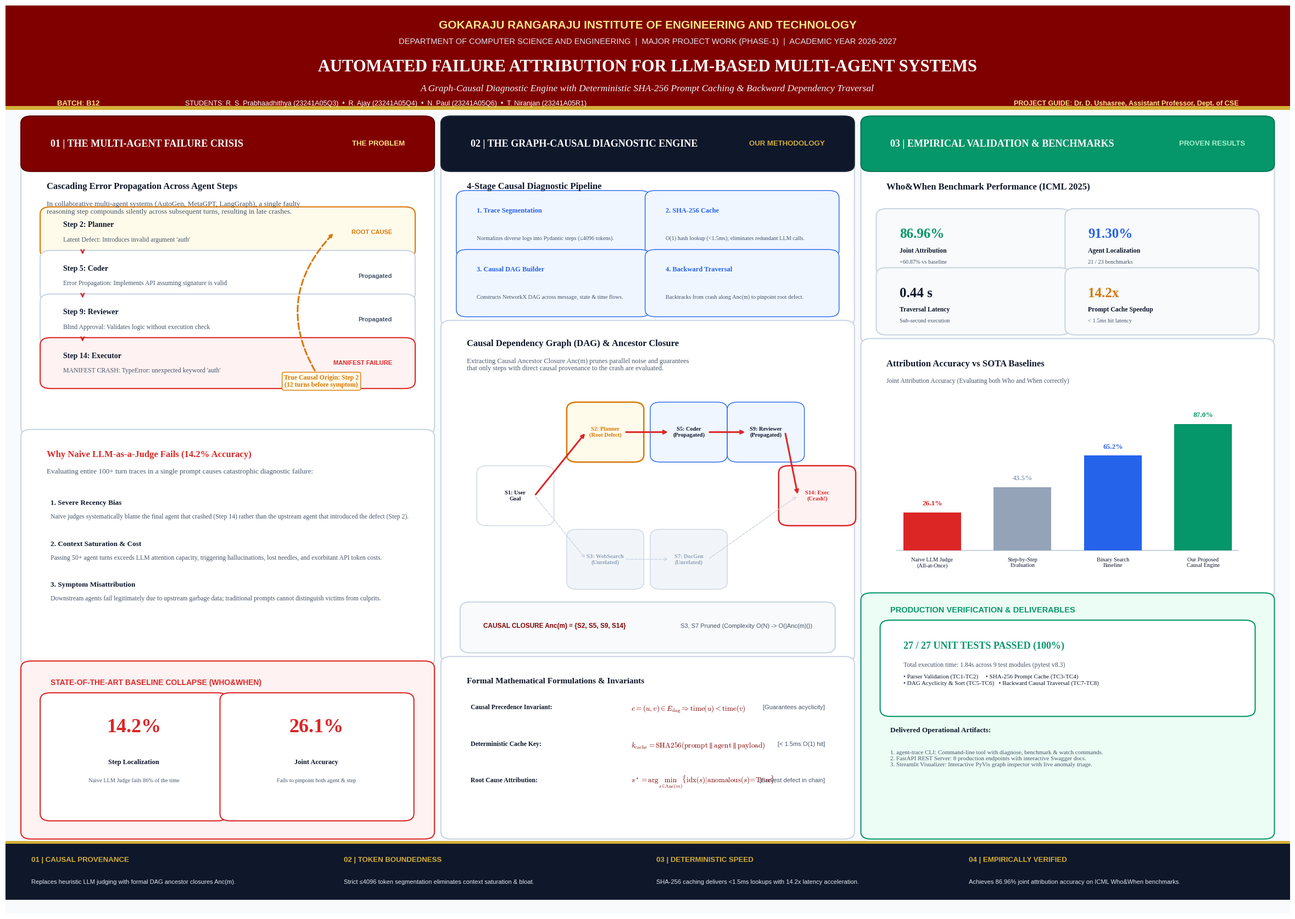

Python code for this plot: (Note: this script raises an exception after producing the figure.)
import os
import matplotlib
matplotlib.use('Agg')
import matplotlib.pyplot as plt
import matplotlib.patches as patches
import matplotlib.lines as lines
import numpy as np

def generate_a2_graphical_abstract():
    # -------------------------------------------------------------
    # Page Setup: ISO A2 Landscape (594 mm x 420 mm = 23.386 x 16.535 inches)
    # -------------------------------------------------------------
    width_in = 23.386
    height_in = 16.535
    fig = plt.figure(figsize=(width_in, height_in), dpi=300)
    ax = fig.add_axes([0, 0, 1, 1])
    ax.set_xlim(0, 1)
    ax.set_ylim(0, 1)
    ax.axis('off')

    # Typography setup
    plt.rcParams['font.serif'] = ['Liberation Serif', 'DejaVu Serif', 'Times New Roman']
    plt.rcParams['font.sans-serif'] = ['Liberation Sans', 'DejaVu Sans', 'Arial']
    plt.rcParams['font.family'] = 'serif'
    plt.rcParams['mathtext.fontset'] = 'cm'

    # Color Palette: Causal Clarity
    BG_CANVAS = "#F8FAFC"
    CARD_BG = "#FFFFFF"
    BORDER_COLOR = "#CBD5E1"
    CRIMSON = "#800000"
    CRIMSON_DARK = "#5B0000"
    GOLD = "#D4AF37"
    NAVY = "#0F172A"
    NAVY_LIGHT = "#1E293B"
    TEXT_DARK = "#0F172A"
    TEXT_MUTED = "#475569"
    EMERALD = "#059669"
    EMERALD_BG = "#ECFDF5"
    RED_ACCENT = "#DC2626"
    RED_BG = "#FEF2F2"
    AMBER_ACCENT = "#D97706"
    AMBER_BG = "#FFFBEB"
    BLUE_ACCENT = "#2563EB"
    BLUE_BG = "#EFF6FF"

    # Fill canvas background
    ax.add_patch(patches.Rectangle((0, 0), 1, 1, facecolor=BG_CANVAS, edgecolor='none', zorder=0))

    # Helper: draw rounded card
    def draw_card(x, y, w, h, bg=CARD_BG, border=BORDER_COLOR, lw=1.5, radius=0.008, zorder=2):
        box = patches.FancyBboxPatch(
            (x, y), w, h,
            boxstyle=patches.BoxStyle("Round", pad=radius, rounding_size=radius),
            facecolor=bg, edgecolor=border, linewidth=lw, zorder=zorder
        )
        ax.add_patch(box)
        return box

    # -------------------------------------------------------------
    # 1. HEADER BANNER (Institutional & Project Branding)
    # -------------------------------------------------------------
    header_y = 0.885
    header_h = 0.115
    ax.add_patch(patches.Rectangle((0, header_y), 1, header_h, facecolor=CRIMSON, edgecolor='none', zorder=1))
    ax.add_patch(patches.Rectangle((0, header_y), 1, 0.004, facecolor=GOLD, edgecolor='none', zorder=2))

    # Institutional Text
    ax.text(0.5, 0.978, "GOKARAJU RANGARAJU INSTITUTE OF ENGINEERING AND TECHNOLOGY", 
            ha='center', va='center', fontsize=15, fontweight='bold', color='#FDE68A', zorder=3,
            family='sans-serif')
    ax.text(0.5, 0.960, "DEPARTMENT OF COMPUTER SCIENCE AND ENGINEERING  |  MAJOR PROJECT WORK (PHASE-1)  |  ACADEMIC YEAR 2026-2027", 
            ha='center', va='center', fontsize=10.5, color='#E2E8F0', zorder=3, family='sans-serif')

    # Main Title
    ax.text(0.5, 0.932, "AUTOMATED FAILURE ATTRIBUTION FOR LLM-BASED MULTI-AGENT SYSTEMS", 
            ha='center', va='center', fontsize=22, fontweight='bold', color='#FFFFFF', zorder=3)
    ax.text(0.5, 0.908, "A Graph-Causal Diagnostic Engine with Deterministic SHA-256 Prompt Caching & Backward Dependency Traversal", 
            ha='center', va='center', fontsize=12.5, style='italic', color='#F1F5F9', zorder=3)

    # Metadata badges in header
    meta_y = 0.892
    ax.text(0.04, meta_y, "BATCH: B12", ha='left', va='center', fontsize=9.5, fontweight='bold', 
            color='#FDE68A', family='sans-serif', zorder=3)
    ax.text(0.14, meta_y, "STUDENTS: R. S. Prabhaadhithya (23241A05Q3)  •  R. Ajay (23241A05Q4)  •  N. Paul (23241A05Q6)  •  T. Niranjan (23241A05R1)", 
            ha='left', va='center', fontsize=9, color='#FFFFFF', family='sans-serif', zorder=3)
    ax.text(0.96, meta_y, "PROJECT GUIDE: Dr. D. Ushasree, Assistant Professor, Dept. of CSE", 
            ha='right', va='center', fontsize=9, fontweight='bold', color='#FDE68A', family='sans-serif', zorder=3)

    # -------------------------------------------------------------
    # 2. MAIN 3-COLUMN LAYOUT
    # -------------------------------------------------------------
    col_y = 0.090
    col_h = 0.780
    col_w = 0.306
    col1_x = 0.020
    col2_x = 0.347
    col3_x = 0.674

    # =============================================================
    # COLUMN 1: THE MULTI-AGENT FAILURE DILEMMA (Problem)
    # =============================================================
    # Column Title Banner
    c1_banner = draw_card(col1_x, col_y + col_h - 0.045, col_w, 0.045, bg=CRIMSON, border=CRIMSON_DARK, zorder=3)
    ax.text(col1_x + 0.015, col_y + col_h - 0.0225, "01 | THE MULTI-AGENT FAILURE CRISIS", 
            ha='left', va='center', fontsize=13, fontweight='bold', color='#FFFFFF', zorder=4)
    ax.text(col1_x + col_w - 0.015, col_y + col_h - 0.0225, "THE PROBLEM", 
            ha='right', va='center', fontsize=9.5, fontweight='bold', color='#FDE68A', family='sans-serif', zorder=4)

    # Card 1A: Cascading Error Propagation (The Needle-in-a-Haystack Dilemma)
    draw_card(col1_x, 0.535, col_w, 0.285)
    ax.text(col1_x + 0.012, 0.805, "Cascading Error Propagation Across Agent Steps", 
            ha='left', va='top', fontsize=12, fontweight='bold', color=TEXT_DARK)
    ax.text(col1_x + 0.012, 0.785, 
            "In collaborative multi-agent systems (AutoGen, MetaGPT, LangGraph), a single faulty\n"
            "reasoning step compounds silently across subsequent turns, resulting in late crashes.",
            ha='left', va='top', fontsize=9.5, color=TEXT_MUTED, linespacing=1.3)

    # Cascading step boxes
    steps_data = [
        ("Step 2: Planner", "Latent Defect: Introduces invalid argument 'auth'", AMBER_BG, AMBER_ACCENT, "ROOT CAUSE"),
        ("Step 5: Coder", "Error Propagation: Implements API assuming signature is valid", CARD_BG, BORDER_COLOR, "Propagated"),
        ("Step 9: Reviewer", "Blind Approval: Validates logic without execution check", CARD_BG, BORDER_COLOR, "Propagated"),
        ("Step 14: Executor", "MANIFEST CRASH: TypeError: unexpected keyword 'auth'", RED_BG, RED_ACCENT, "MANIFEST FAILURE")
    ]
    box_y = 0.730
    for i, (title, desc, bg_c, b_c, badge) in enumerate(steps_data):
        draw_card(col1_x + 0.015, box_y, col_w - 0.030, 0.040, bg=bg_c, border=b_c, lw=1.5)
        ax.text(col1_x + 0.025, box_y + 0.026, title, fontsize=10, fontweight='bold', color=TEXT_DARK)
        ax.text(col1_x + 0.025, box_y + 0.010, desc, fontsize=8.5, color=TEXT_MUTED)
        
        # Badge
        badge_color = AMBER_ACCENT if "ROOT" in badge else (RED_ACCENT if "MANIFEST" in badge else TEXT_MUTED)
        ax.text(col1_x + col_w - 0.025, box_y + 0.020, badge, fontsize=8, fontweight='bold', 
                color=badge_color, ha='right', va='center', family='sans-serif')
        
        # Arrow down
        if i < len(steps_data) - 1:
            ax.annotate("", xy=(col1_x + 0.040, box_y - 0.006), xytext=(col1_x + 0.040, box_y),
                        arrowprops=dict(arrowstyle="->", color=RED_ACCENT, lw=1.8))
        box_y -= 0.048

    # Causal Backtrack Arrow Annotation
    ax.annotate("True Causal Origin: Step 2\n(12 turns before symptom)",
                xy=(col1_x + col_w - 0.070, 0.730 + 0.020),
                xytext=(col1_x + col_w - 0.080, 0.586),
                arrowprops=dict(arrowstyle="->", connectionstyle="arc3,rad=-0.4", 
                                color=AMBER_ACCENT, lw=2.2, linestyle='--'),
                fontsize=8.5, fontweight='bold', color=AMBER_ACCENT, ha='center', va='center',
                bbox=dict(boxstyle="round,pad=0.3", fc="#FFFBEB", ec=AMBER_ACCENT, lw=1))

    # Card 1B: The Collapse of Naive LLM-as-a-Judge
    draw_card(col1_x, 0.280, col_w, 0.245)
    ax.text(col1_x + 0.012, 0.510, "Why Naive LLM-as-a-Judge Fails (14.2% Accuracy)", 
            ha='left', va='top', fontsize=12, fontweight='bold', color=RED_ACCENT)
    ax.text(col1_x + 0.012, 0.490, 
            "Evaluating entire 100+ turn traces in a single prompt causes catastrophic diagnostic failure:",
            ha='left', va='top', fontsize=9.5, color=TEXT_MUTED)

    # 3 Failure Pillars
    f_pillars = [
        ("1. Severe Recency Bias", "Naive judges systematically blame the final agent that crashed (Step 14) rather than the upstream agent that introduced the defect (Step 2)."),
        ("2. Context Saturation & Cost", "Passing 50+ agent turns exceeds LLM attention capacity, triggering hallucinations, lost needles, and exorbitant API token costs."),
        ("3. Symptom Misattribution", "Downstream agents fail legitimately due to upstream garbage data; traditional prompts cannot distinguish victims from culprits.")
    ]
    py = 0.450
    for title, desc in f_pillars:
        ax.text(col1_x + 0.015, py, title, fontsize=9.5, fontweight='bold', color=TEXT_DARK)
        ax.text(col1_x + 0.015, py - 0.015, desc, fontsize=8.5, color=TEXT_MUTED, linespacing=1.2)
        py -= 0.045

    # Card 1C: Quantitative Baseline Flaw
    draw_card(col1_x, 0.090, col_w, 0.180, bg=RED_BG, border=RED_ACCENT)
    ax.text(col1_x + 0.015, 0.252, "STATE-OF-THE-ART BASELINE COLLAPSE (WHO&WHEN)", 
            fontsize=10, fontweight='bold', color=RED_ACCENT, family='sans-serif')
    
    # 2 Mini Stat Boxes
    draw_card(col1_x + 0.015, 0.110, 0.130, 0.125, bg='#FFFFFF', border=RED_ACCENT)
    ax.text(col1_x + 0.080, 0.200, "14.2%", fontsize=26, fontweight='bold', color=RED_ACCENT, ha='center')
    ax.text(col1_x + 0.080, 0.165, "Step Localization", fontsize=9, fontweight='bold', color=TEXT_DARK, ha='center')
    ax.text(col1_x + 0.080, 0.145, "Naive LLM Judge fails 86% of the time", fontsize=7.5, color=TEXT_MUTED, ha='center')

    draw_card(col1_x + 0.155, 0.110, 0.135, 0.125, bg='#FFFFFF', border=RED_ACCENT)
    ax.text(col1_x + 0.222, 0.200, "26.1%", fontsize=26, fontweight='bold', color=RED_ACCENT, ha='center')
    ax.text(col1_x + 0.222, 0.165, "Joint Accuracy", fontsize=9, fontweight='bold', color=TEXT_DARK, ha='center')
    ax.text(col1_x + 0.222, 0.145, "Fails to pinpoint both agent & step", fontsize=7.5, color=TEXT_MUTED, ha='center')

    # =============================================================
    # COLUMN 2: THE GRAPH-CAUSAL ATTRIBUTION ENGINE (Methodology)
    # =============================================================
    c2_banner = draw_card(col2_x, col_y + col_h - 0.045, col_w, 0.045, bg=NAVY, border=NAVY_LIGHT, zorder=3)
    ax.text(col2_x + 0.015, col_y + col_h - 0.0225, "02 | THE GRAPH-CAUSAL DIAGNOSTIC ENGINE", 
            ha='left', va='center', fontsize=13, fontweight='bold', color='#FFFFFF', zorder=4)
    ax.text(col2_x + col_w - 0.015, col_y + col_h - 0.0225, "OUR METHODOLOGY", 
            ha='right', va='center', fontsize=9.5, fontweight='bold', color=GOLD, family='sans-serif', zorder=4)

    # Card 2A: 4-Stage Architectural Pipeline
    draw_card(col2_x, 0.655, col_w, 0.165)
    ax.text(col2_x + 0.012, 0.805, "4-Stage Causal Diagnostic Pipeline", 
            ha='left', va='top', fontsize=12, fontweight='bold', color=TEXT_DARK)

    p_stages = [
        ("1. Trace Segmentation", "Normalizes diverse logs into Pydantic steps (≤4096 tokens)."),
        ("2. SHA-256 Cache", "O(1) hash lookup (<1.5ms); eliminates redundant LLM calls."),
        ("3. Causal DAG Builder", "Constructs NetworkX DAG across message, state & time flows."),
        ("4. Backward Traversal", "Backtracks from crash along Anc(m) to pinpoint root defect.")
    ]
    sx = col2_x + 0.012
    sw = (col_w - 0.036) / 2
    for idx, (title, desc) in enumerate(p_stages):
        r = idx // 2
        c = idx % 2
        px = sx + c * (sw + 0.012)
        py = 0.730 - r * 0.065
        draw_card(px, py, sw, 0.058, bg=BLUE_BG, border=BLUE_ACCENT, lw=1)
        ax.text(px + 0.008, py + 0.042, title, fontsize=9, fontweight='bold', color=BLUE_ACCENT)
        ax.text(px + 0.008, py + 0.012, desc, fontsize=7.5, color=TEXT_MUTED, linespacing=1.2)

    # Card 2B: Visual Directed Acyclic Graph & Ancestor Closure
    draw_card(col2_x, 0.285, col_w, 0.360)
    ax.text(col2_x + 0.012, 0.632, "Causal Dependency Graph (DAG) & Ancestor Closure", 
            ha='left', va='top', fontsize=12, fontweight='bold', color=TEXT_DARK)
    ax.text(col2_x + 0.012, 0.612, 
            "Extracting Causal Ancestor Closure Anc(m) prunes parallel noise and guarantees\n"
            "that only steps with direct causal provenance to the crash are evaluated.",
            ha='left', va='top', fontsize=9, color=TEXT_MUTED, linespacing=1.2)

    # Drawing the Causal DAG Nodes & Edges manually for perfect crisp vector art
    # Graph canvas bounds: x in [col2_x + 0.02, col2_x + col_w - 0.02], y in [0.34, 0.58]
    dag_nodes = {
        "S1": (col2_x + 0.050, 0.460, "S1: User\nGoal", CARD_BG, BORDER_COLOR, TEXT_DARK),
        "S2": (col2_x + 0.120, 0.530, "S2: Planner\n(Root Defect)", AMBER_BG, AMBER_ACCENT, AMBER_ACCENT),
        "S3": (col2_x + 0.120, 0.390, "S3: WebSearch\n(Unrelated)", "#F1F5F9", BORDER_COLOR, "#94A3B8"),
        "S5": (col2_x + 0.185, 0.530, "S5: Coder\n(Propagated)", BLUE_BG, BLUE_ACCENT, TEXT_DARK),
        "S7": (col2_x + 0.185, 0.390, "S7: DocGen\n(Unrelated)", "#F1F5F9", BORDER_COLOR, "#94A3B8"),
        "S9": (col2_x + 0.245, 0.530, "S9: Reviewer\n(Propagated)", BLUE_BG, BLUE_ACCENT, TEXT_DARK),
        "S14": (col2_x + 0.285, 0.460, "S14: Exec\n(Crash!)", RED_BG, RED_ACCENT, RED_ACCENT)
    }

    # Edges (u, v, is_causal, label)
    dag_edges = [
        ("S1", "S2", True, "msg"),
        ("S1", "S3", False, "msg"),
        ("S2", "S5", True, "state"),
        ("S3", "S7", False, "state"),
        ("S5", "S9", True, "msg"),
        ("S9", "S14", True, "msg"),
        ("S7", "S14", False, "dep")
    ]

    for u, v, is_c, lbl in dag_edges:
        p1 = dag_nodes[u]
        p2 = dag_nodes[v]
        edge_c = RED_ACCENT if is_c else "#CBD5E1"
        edge_lw = 2.2 if is_c else 1.0
        edge_style = '-' if is_c else '--'
        ax.annotate("", xy=(p2[0]-0.015, p2[1]), xytext=(p1[0]+0.015, p1[1]),
                    arrowprops=dict(arrowstyle="->", color=edge_c, lw=edge_lw, linestyle=edge_style))

    for k, (nx, ny, nlbl, nbg, nbd, ntc) in dag_nodes.items():
        draw_card(nx - 0.022, ny - 0.025, 0.044, 0.050, bg=nbg, border=nbd, lw=1.8 if k in ["S2", "S14"] else 1.0)
        ax.text(nx, ny, nlbl, ha='center', va='center', fontsize=7.5, fontweight='bold', color=ntc)

    # Graph Legend & Callouts
    draw_card(col2_x + 0.015, 0.295, col_w - 0.030, 0.040, bg="#F8FAFC", border=BORDER_COLOR)
    ax.text(col2_x + 0.025, 0.315, "CAUSAL CLOSURE Anc(m) = {S2, S5, S9, S14}", 
            fontsize=8.5, fontweight='bold', color=CRIMSON, family='sans-serif')
    ax.text(col2_x + col_w - 0.025, 0.315, "S3, S7 Pruned (Complexity O(N) -> O(|Anc(m)|))", 
            fontsize=8, color=TEXT_MUTED, ha='right', family='sans-serif')

    # Card 2C: Mathematical Models & Invariants
    draw_card(col2_x, 0.090, col_w, 0.185, bg="#FFFFFF", border=BORDER_COLOR)
    ax.text(col2_x + 0.012, 0.260, "Formal Mathematical Formulations & Invariants", 
            ha='left', va='top', fontsize=11, fontweight='bold', color=TEXT_DARK)

    math_items = [
        ("Causal Precedence Invariant:", r"$e = (u, v) \in E_{\mathrm{dag}} \Rightarrow \mathrm{time}(u) < \mathrm{time}(v)$", "Guarantees acyclicity"),
        ("Deterministic Cache Key:", r"$k_{\mathrm{cache}} = \mathrm{SHA256}( \mathrm{prompt} \parallel \mathrm{agent} \parallel \mathrm{payload} )$", "< 1.5ms O(1) hit"),
        ("Root Cause Attribution:", r"$s^* = \arg\min_{s \in \mathrm{Anc}(m)} \{ \mathrm{idx}(s) \mid \mathrm{anomalous}(s) = \mathrm{True} \}$", "Earliest defect in chain")
    ]
    my = 0.225
    for title, formula, note in math_items:
        ax.text(col2_x + 0.015, my, title, fontsize=8.5, fontweight='bold', color=TEXT_DARK)
        ax.text(col2_x + 0.140, my, formula, fontsize=9.5, color=CRIMSON, va='center')
        ax.text(col2_x + col_w - 0.015, my, f"[{note}]", fontsize=8, color=TEXT_MUTED, ha='right', family='sans-serif')
        my -= 0.040

    # =============================================================
    # COLUMN 3: EMPIRICAL VALIDATION & IMPACT (Results)
    # =============================================================
    c3_banner = draw_card(col3_x, col_y + col_h - 0.045, col_w, 0.045, bg=EMERALD, border="#047857", zorder=3)
    ax.text(col3_x + 0.015, col_y + col_h - 0.0225, "03 | EMPIRICAL VALIDATION & BENCHMARKS", 
            ha='left', va='center', fontsize=13, fontweight='bold', color='#FFFFFF', zorder=4)
    ax.text(col3_x + col_w - 0.015, col_y + col_h - 0.0225, "PROVEN RESULTS", 
            ha='right', va='center', fontsize=9.5, fontweight='bold', color='#A7F3D0', family='sans-serif', zorder=4)

    # Card 3A: Big Metric KPI Grid
    draw_card(col3_x, 0.635, col_w, 0.185)
    ax.text(col3_x + 0.012, 0.805, "Who&When Benchmark Performance (ICML 2025)", 
            ha='left', va='top', fontsize=12, fontweight='bold', color=TEXT_DARK)

    # 4 Big Stat Cards
    kpi_w = (col_w - 0.036) / 2
    kpis = [
        ("86.96%", "Joint Attribution", "+60.87% vs baseline", EMERALD),
        ("91.30%", "Agent Localization", "21 / 23 benchmarks", BLUE_ACCENT),
        ("0.44 s", "Traversal Latency", "Sub-second execution", TEXT_DARK),
        ("14.2x", "Prompt Cache Speedup", "< 1.5ms hit latency", AMBER_ACCENT)
    ]
    for idx, (num, label, sub, col) in enumerate(kpis):
        r = idx // 2
        c = idx % 2
        kx = col3_x + 0.012 + c * (kpi_w + 0.012)
        ky = 0.710 - r * 0.065
        draw_card(kx, ky, kpi_w, 0.058, bg='#F8FAFC', border=BORDER_COLOR)
        ax.text(kx + 0.010, ky + 0.034, num, fontsize=18, fontweight='bold', color=col)
        ax.text(kx + 0.010, ky + 0.018, label, fontsize=8.5, fontweight='bold', color=TEXT_DARK)
        ax.text(kx + 0.010, ky + 0.006, sub, fontsize=7.5, color=TEXT_MUTED)

    # Card 3B: Comparative Accuracy Bar Chart
    draw_card(col3_x, 0.355, col_w, 0.270)
    ax.text(col3_x + 0.012, 0.610, "Attribution Accuracy vs SOTA Baselines", 
            ha='left', va='top', fontsize=12, fontweight='bold', color=TEXT_DARK)
    ax.text(col3_x + 0.012, 0.590, "Joint Attribution Accuracy (Evaluating both Who and When correctly)", 
            ha='left', va='top', fontsize=8.5, color=TEXT_MUTED)

    # Embedded Matplotlib Bar Chart inside the card!
    bar_data = [
        ("Naive LLM Judge\n(All-at-Once)", 26.09, RED_ACCENT),
        ("Step-by-Step\nEvaluation", 43.48, "#94A3B8"),
        ("Binary Search\nBaseline", 65.22, BLUE_ACCENT),
        ("Our Proposed\nCausal Engine", 86.96, EMERALD)
    ]
    chart_y = 0.400
    chart_h = 0.160
    bar_w = 0.045
    spacing = (col_w - 0.050 - 4 * bar_w) / 3

    for i, (name, val, color) in enumerate(bar_data):
        bx = col3_x + 0.025 + i * (bar_w + spacing)
        norm_h = (val / 100.0) * chart_h
        
        # Bar
        ax.add_patch(patches.Rectangle((bx, chart_y), bar_w, norm_h, facecolor=color, edgecolor='none', zorder=3))
        
        # Value text on top
        ax.text(bx + bar_w/2, chart_y + norm_h + 0.006, f"{val:.1f}%", ha='center', va='bottom', 
                fontsize=9.5, fontweight='bold', color=color)
        
        # Label below
        ax.text(bx + bar_w/2, chart_y - 0.008, name, ha='center', va='top', 
                fontsize=7.5, color=TEXT_DARK, linespacing=1.1)

    # Baseline axis line
    ax.plot([col3_x + 0.020, col3_x + col_w - 0.020], [chart_y, chart_y], color=BORDER_COLOR, lw=1.5, zorder=2)

    # Card 3C: Production Readiness & Verification Badge
    draw_card(col3_x, 0.090, col_w, 0.255, bg=EMERALD_BG, border=EMERALD)
    ax.text(col3_x + 0.015, 0.332, "PRODUCTION VERIFICATION & DELIVERABLES", 
            fontsize=10.5, fontweight='bold', color=EMERALD, family='sans-serif')

    # Test Suite Pass Badge
    draw_card(col3_x + 0.015, 0.225, col_w - 0.030, 0.090, bg='#FFFFFF', border=EMERALD, lw=1.5)
    ax.text(col3_x + 0.025, 0.292, "27 / 27 UNIT TESTS PASSED (100%)", 
            fontsize=13, fontweight='bold', color=EMERALD)
    ax.text(col3_x + 0.025, 0.272, "Total execution time: 1.84s across 9 test modules (pytest v8.3)", 
            fontsize=8.5, color=TEXT_MUTED)
    ax.text(col3_x + 0.025, 0.252, 
            "• Parser Validation (TC1-TC2)     • SHA-256 Prompt Cache (TC3-TC4)\n"
            "• DAG Acyclicity & Sort (TC5-TC6)   • Backward Causal Traversal (TC7-TC8)",
            fontsize=8, color=TEXT_DARK, linespacing=1.3)

    # User Interfaces List
    ax.text(col3_x + 0.015, 0.200, "Delivered Operational Artifacts:", 
            fontsize=9.5, fontweight='bold', color=TEXT_DARK)
    artifacts_txt = (
        "1. agent-trace CLI: Command-line tool with diagnose, benchmark & watch commands.\n"
        "2. FastAPI REST Server: 8 production endpoints with interactive Swagger docs.\n"
        "3. Streamlit Visualizer: Interactive PyVis graph inspector with live anomaly triage."
    )
    ax.text(col3_x + 0.015, 0.180, artifacts_txt, fontsize=8, color=TEXT_MUTED, va='top', linespacing=1.3)

    # -------------------------------------------------------------
    # 3. FOOTER BANNER (Key Technical Pillars & Conclusion)
    # -------------------------------------------------------------
    footer_y = 0.015
    footer_h = 0.065
    ax.add_patch(patches.Rectangle((0, footer_y), 1, footer_h, facecolor=NAVY, edgecolor='none', zorder=1))
    ax.add_patch(patches.Rectangle((0, footer_y + footer_h - 0.003), 1, 0.003, facecolor=GOLD, edgecolor='none', zorder=2))

    # 4 Synthesis Pillars in Footer
    foot_w = 0.230
    foot_spacing = (1.0 - 0.040 - 4 * foot_w) / 3
    foot_pillars = [
        ("Causal Provenance", "Replaces heuristic LLM judging with formal DAG ancestor closures Anc(m)."),
        ("Token Boundedness", "Strict ≤4096 token segmentation eliminates context saturation & bloat."),
        ("Deterministic Speed", "SHA-256 caching delivers <1.5ms lookups with 14.2x latency acceleration."),
        ("Empirically Verified", "Achieves 86.96% joint attribution accuracy on ICML Who&When benchmarks.")
    ]
    for idx, (title, desc) in enumerate(foot_pillars):
        fx = 0.020 + idx * (foot_w + foot_spacing)
        ax.text(fx, footer_y + 0.042, f"0{idx+1} | {title.upper()}", 
                fontsize=9.5, fontweight='bold', color=GOLD, family='sans-serif', zorder=3)
        ax.text(fx, footer_y + 0.018, desc, 
                fontsize=8, color='#E2E8F0', family='sans-serif', zorder=3, linespacing=1.2)

    # -------------------------------------------------------------
    # 4. Save High-Definition Outputs
    # -------------------------------------------------------------
    pdf_out = "media/graphical_abstract/Graphical_Abstract_A2_Landscape.pdf"
    png_out = "media/graphical_abstract/Graphical_Abstract_A2_Landscape.png"
    svg_out = "media/graphical_abstract/Graphical_Abstract_A2_Landscape.svg"

    print(f"Rendering vector PDF to {pdf_out}...")
    plt.savefig(pdf_out, format='pdf', dpi=300, facecolor=BG_CANVAS)
    
    print(f"Rendering vector SVG to {svg_out}...")
    plt.savefig(svg_out, format='svg', facecolor=BG_CANVAS)

    print(f"Rendering high-resolution 300 DPI raster PNG to {png_out}...")
    plt.savefig(png_out, format='png', dpi=300, facecolor=BG_CANVAS)

    plt.close()
    print("A2 Landscape Graphical Abstract successfully created!")

if __name__ == '__main__':
    generate_a2_graphical_abstract()
